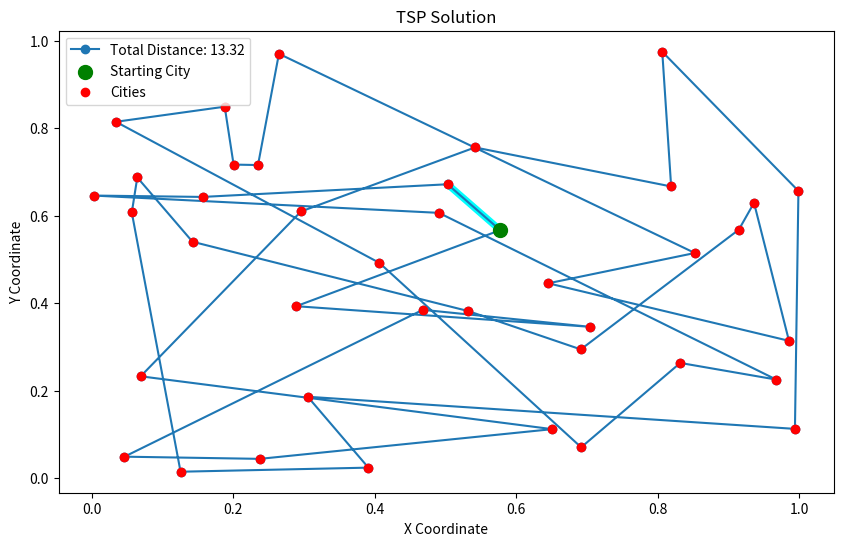

Write Python code to recreate this figure.
import math
import numpy as np
import random
import matplotlib.pyplot as plt
cities = np.array([
    [0.30521241, 0.18630380], [0.5416322, 0.75636134], [0.9146427, 0.56843619], [0.23487191, 0.71608927],
    [0.23744324, 0.04432229], [0.98550312, 0.31416236], [0.06900982, 0.23309370], [0.18780658, 0.84952662],
    [0.65076716, 0.11224197], [0.81890889, 0.66712018], [0.64522359, 0.44572718], [0.04612005, 0.04930954],
    [0.40655274, 0.49232880], [0.50282918, 0.67212568], [0.99884629, 0.65680969], [0.93605003, 0.62967331],
    [0.99393103, 0.11286275], [0.69173572, 0.07072200], [0.26446284, 0.97047993], [0.29561705, 0.60990036],
    [0.96738685, 0.22562734], [0.3909346, 0.02425457], [0.15647212, 0.64319123], [0.28889163, 0.39333727],
    [0.12540389, 0.01490534], [0.00287364, 0.64631502], [0.69121243, 0.29458765], [0.70367699, 0.34631052],
    [0.14231427, 0.54070638], [0.05646348, 0.60758725], [0.83179647, 0.26361788], [0.80634361, 0.97518400],
    [0.06423712, 0.68769045], [0.03403532, 0.81497189], [0.49067572, 0.60675072], [0.57725681, 0.56723063],
    [0.46786624, 0.38511662], [0.53191193, 0.38229725], [0.20038992, 0.71712527], [0.85241791, 0.51498287]
])

def energy(path, cities):
    distance = 0.0
    for i in range(len(path)):
        city1 = cities[path[i]]
        city2 = cities[path[(i + 1)% len(path)]]
        between = math.sqrt((city1[0] - city2[0])**2 + (city1[1] - city2[1])**2)
        distance += between
    return distance

## t-> temperature a -> alpha
def metropolis(cities,t,iterations_num,a):
    path = list(range(len(cities)))
    random.shuffle(path)
    current_energy = energy(path, cities)
    for i in range(iterations_num):
        new_path = path.copy()
        r = random.randrange(0,len(path)-1)
        tmp = new_path[r]
        new_path[r] = new_path[r+1]
        new_path[r+1] = tmp
        new_energy = energy(new_path, cities)
        if new_energy >= current_energy:
            prob = math.exp(-(new_energy-current_energy)/t)
            if random.random() < prob:
                path = new_path
                current_energy = new_energy
        else:
            path = new_path
            current_energy = new_energy
        t = a*t
    return path,current_energy


def plot_path(path, cities, current_energy):
    plt.figure(figsize=(10, 6))
    ordered_cities = cities[path]
    ordered_cities = np.vstack([ordered_cities, ordered_cities[0]])
    plt.plot([ordered_cities[0, 0], ordered_cities[1, 0]],
             [ordered_cities[0, 1], ordered_cities[1, 1]],
             color='cyan', lw=5)
    plt.plot(ordered_cities[:, 0], ordered_cities[:, 1], '-o', label=f"Total Distance: {current_energy:.2f}")
    start_city = ordered_cities[0]
    plt.scatter(start_city[0], start_city[1], color='green', label='Starting City', zorder=5, s = 100)
    plt.scatter(cities[:, 0], cities[:, 1], color='red', label='Cities', zorder=4)
    plt.title("TSP Solution")
    plt.xlabel("X Coordinate")
    plt.ylabel("Y Coordinate")
    plt.legend()
    plt.show()


def main():
    initial_temperature = 1.0
    iterations = 1000
    cooling_factor = 0.999

    least_energy = float('inf')
    best_solution = None

    for _ in range(100):
        path, current_energy = metropolis(cities, initial_temperature, iterations, cooling_factor)
        if current_energy < least_energy:
            least_energy = current_energy
            best_solution = path

    plot_path(best_solution, cities, least_energy)
    print(f"Minimal total distance: {least_energy:.2f}")

if __name__ == "__main__":
    main()